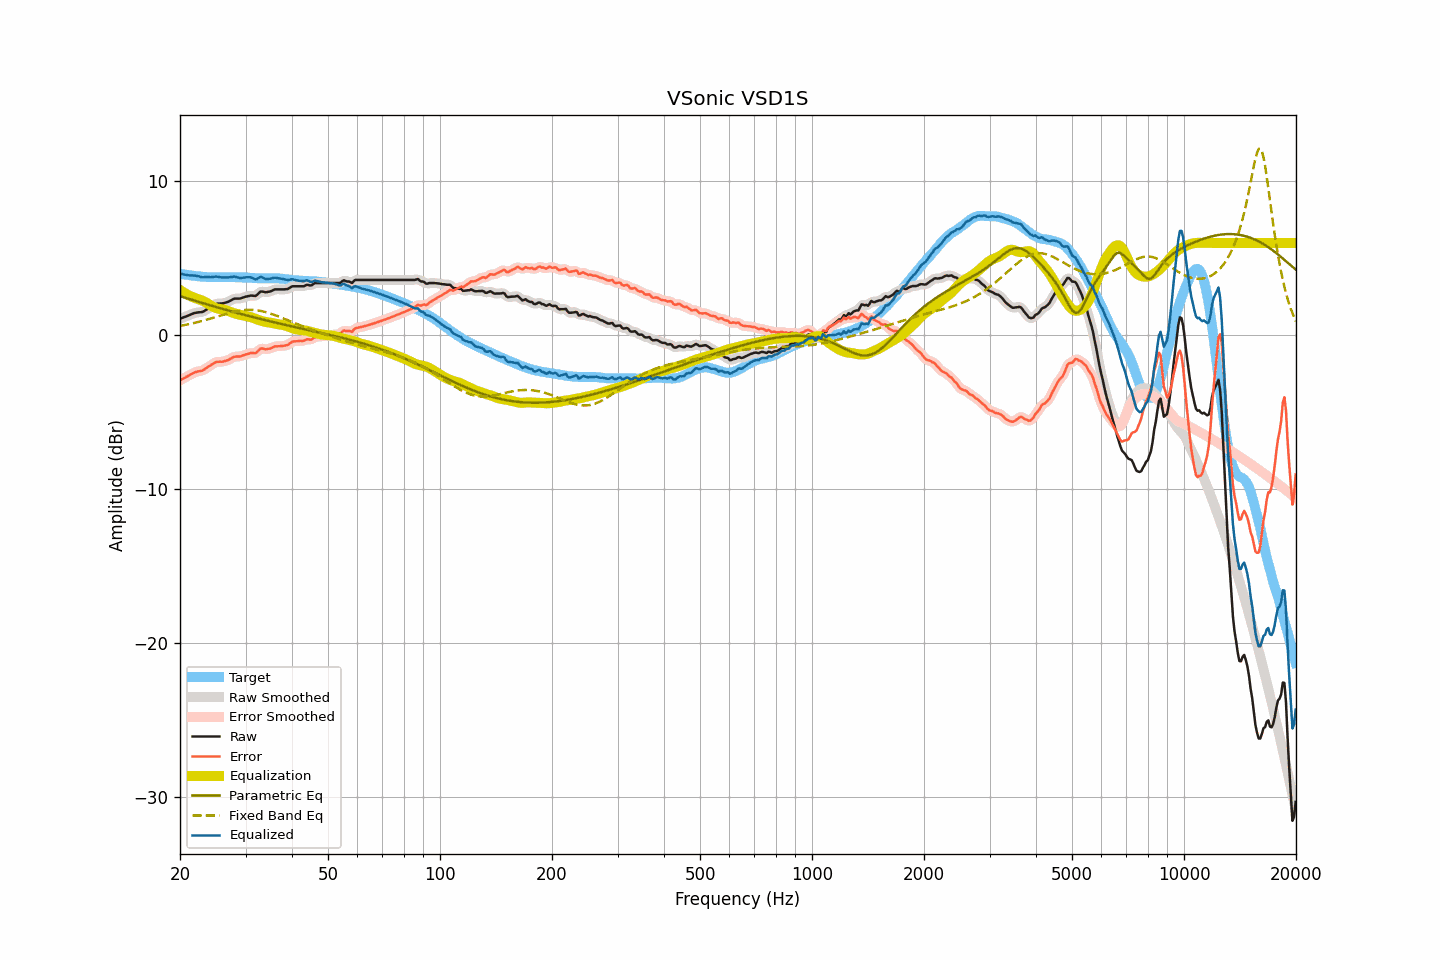

The table this chart was drawn from, first rows:
frequency, raw, smoothed, error, error_smoothed, equalization, parametric_eq, fixed_band_eq, equalized_raw, equalized_smoothed, target
20.00, 1.08, 1.08, -2.93, -2.93, 2.94, 2.55, 0.61, 4.02, 4.02, 4.01
20.20, 1.12, 1.12, -2.87, -2.87, 2.87, 2.52, 0.63, 3.99, 3.99, 3.99
20.40, 1.16, 1.16, -2.81, -2.81, 2.81, 2.48, 0.65, 3.97, 3.97, 3.97
20.61, 1.20, 1.20, -2.76, -2.75, 2.74, 2.45, 0.67, 3.94, 3.94, 3.96
20.81, 1.24, 1.24, -2.70, -2.70, 2.68, 2.42, 0.69, 3.92, 3.92, 3.93
21.02, 1.28, 1.28, -2.64, -2.64, 2.63, 2.39, 0.72, 3.91, 3.91, 3.92
21.23, 1.32, 1.32, -2.58, -2.58, 2.58, 2.35, 0.74, 3.89, 3.90, 3.90
21.44, 1.37, 1.37, -2.52, -2.53, 2.53, 2.32, 0.76, 3.90, 3.89, 3.89
21.66, 1.41, 1.41, -2.47, -2.47, 2.48, 2.29, 0.78, 3.89, 3.89, 3.88
21.87, 1.45, 1.45, -2.41, -2.42, 2.44, 2.26, 0.81, 3.89, 3.88, 3.86
22.09, 1.47, 1.47, -2.38, -2.38, 2.40, 2.23, 0.83, 3.87, 3.87, 3.85
22.31, 1.49, 1.49, -2.35, -2.35, 2.37, 2.19, 0.86, 3.86, 3.85, 3.84
22.54, 1.50, 1.50, -2.33, -2.34, 2.33, 2.16, 0.89, 3.83, 3.82, 3.83
22.76, 1.51, 1.51, -2.31, -2.31, 2.29, 2.13, 0.91, 3.80, 3.80, 3.82
22.99, 1.52, 1.53, -2.29, -2.28, 2.25, 2.10, 0.94, 3.77, 3.78, 3.81
23.22, 1.58, 1.58, -2.22, -2.22, 2.20, 2.07, 0.97, 3.78, 3.78, 3.80
23.45, 1.64, 1.64, -2.16, -2.16, 2.15, 2.04, 1.00, 3.79, 3.79, 3.80
23.69, 1.71, 1.70, -2.08, -2.08, 2.08, 2.01, 1.03, 3.79, 3.79, 3.79
23.92, 1.77, 1.77, -2.02, -2.02, 2.02, 1.98, 1.06, 3.79, 3.78, 3.79
24.16, 1.83, 1.83, -1.96, -1.95, 1.95, 1.95, 1.09, 3.78, 3.78, 3.79
24.40, 1.90, 1.90, -1.88, -1.88, 1.88, 1.91, 1.12, 3.78, 3.79, 3.78
24.65, 1.97, 1.97, -1.81, -1.81, 1.83, 1.88, 1.15, 3.80, 3.80, 3.78
24.89, 2.03, 2.02, -1.75, -1.76, 1.79, 1.85, 1.18, 3.82, 3.81, 3.78
25.14, 2.06, 2.05, -1.72, -1.73, 1.76, 1.82, 1.22, 3.81, 3.81, 3.78
25.39, 2.06, 2.07, -1.72, -1.72, 1.73, 1.79, 1.25, 3.79, 3.80, 3.78
25.65, 2.07, 2.07, -1.71, -1.72, 1.71, 1.76, 1.28, 3.78, 3.78, 3.78
25.91, 2.07, 2.07, -1.72, -1.71, 1.69, 1.73, 1.31, 3.76, 3.77, 3.79
26.16, 2.09, 2.09, -1.70, -1.69, 1.68, 1.70, 1.34, 3.77, 3.77, 3.79
26.43, 2.12, 2.11, -1.67, -1.67, 1.65, 1.67, 1.37, 3.77, 3.77, 3.79
26.69, 2.15, 2.15, -1.64, -1.64, 1.62, 1.64, 1.40, 3.77, 3.77, 3.78
26.96, 2.18, 2.19, -1.60, -1.60, 1.58, 1.62, 1.43, 3.76, 3.77, 3.78
27.23, 2.24, 2.24, -1.54, -1.55, 1.54, 1.59, 1.46, 3.78, 3.78, 3.78
27.50, 2.29, 2.29, -1.49, -1.49, 1.50, 1.56, 1.49, 3.79, 3.79, 3.78
27.77, 2.35, 2.35, -1.43, -1.43, 1.46, 1.53, 1.51, 3.81, 3.81, 3.78
28.05, 2.39, 2.38, -1.39, -1.40, 1.43, 1.50, 1.54, 3.82, 3.81, 3.78
28.33, 2.39, 2.39, -1.38, -1.38, 1.40, 1.47, 1.56, 3.79, 3.79, 3.77
28.62, 2.39, 2.39, -1.38, -1.38, 1.37, 1.44, 1.58, 3.76, 3.76, 3.77
28.90, 2.39, 2.40, -1.37, -1.37, 1.35, 1.42, 1.60, 3.74, 3.74, 3.76
29.19, 2.41, 2.41, -1.35, -1.35, 1.32, 1.39, 1.62, 3.73, 3.74, 3.76
29.48, 2.45, 2.44, -1.31, -1.32, 1.30, 1.36, 1.63, 3.75, 3.74, 3.76
29.78, 2.48, 2.48, -1.28, -1.28, 1.27, 1.33, 1.64, 3.75, 3.76, 3.76
30.08, 2.52, 2.51, -1.24, -1.24, 1.25, 1.30, 1.65, 3.77, 3.77, 3.76
30.38, 2.54, 2.54, -1.22, -1.21, 1.23, 1.28, 1.65, 3.77, 3.78, 3.75
30.68, 2.56, 2.57, -1.18, -1.18, 1.21, 1.25, 1.66, 3.77, 3.78, 3.74
30.99, 2.59, 2.58, -1.15, -1.16, 1.18, 1.22, 1.66, 3.77, 3.76, 3.74
31.30, 2.58, 2.57, -1.15, -1.16, 1.15, 1.20, 1.65, 3.73, 3.72, 3.73
31.61, 2.57, 2.57, -1.16, -1.16, 1.11, 1.17, 1.65, 3.68, 3.68, 3.73
31.93, 2.56, 2.58, -1.16, -1.13, 1.07, 1.14, 1.64, 3.63, 3.65, 3.72
32.24, 2.64, 2.65, -1.07, -1.07, 1.03, 1.12, 1.62, 3.67, 3.68, 3.71
32.57, 2.74, 2.74, -0.97, -0.97, 0.99, 1.09, 1.61, 3.73, 3.73, 3.71
32.89, 2.84, 2.81, -0.87, -0.89, 0.96, 1.07, 1.59, 3.80, 3.77, 3.71
33.22, 2.85, 2.84, -0.85, -0.86, 0.93, 1.04, 1.57, 3.78, 3.77, 3.70
33.55, 2.83, 2.83, -0.87, -0.87, 0.90, 1.01, 1.54, 3.73, 3.73, 3.70
33.89, 2.80, 2.81, -0.91, -0.89, 0.87, 0.99, 1.52, 3.67, 3.69, 3.71
34.23, 2.81, 2.81, -0.90, -0.90, 0.85, 0.96, 1.49, 3.66, 3.66, 3.70
34.57, 2.83, 2.82, -0.87, -0.88, 0.84, 0.94, 1.46, 3.67, 3.66, 3.70
34.92, 2.85, 2.85, -0.86, -0.85, 0.83, 0.91, 1.43, 3.67, 3.68, 3.71
35.27, 2.89, 2.90, -0.82, -0.81, 0.81, 0.89, 1.39, 3.70, 3.70, 3.71
35.62, 2.94, 2.94, -0.77, -0.77, 0.79, 0.86, 1.35, 3.73, 3.73, 3.71
35.97, 2.99, 2.97, -0.72, -0.73, 0.76, 0.84, 1.32, 3.75, 3.73, 3.71
... 635 more rows
